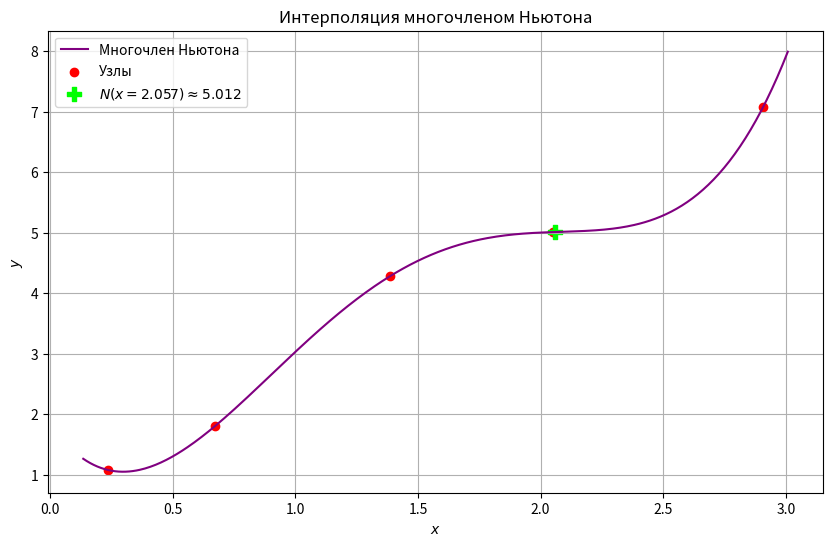

Write the Python code that produced this figure.
import numpy as np
import matplotlib.pyplot as plt
import os

os.makedirs('images', exist_ok=True)

def divided_differences(x, y):
    n = len(x)
    table = np.zeros((n, n))
    table[:, 0] = y
    for j in range(1, n):
        for i in range(n - j):
            table[i, j] = (table[i+1, j-1] - table[i, j-1]) / (x[i+j] - x[i])
    return table

class NewtonPolynomial:
    def __init__(self, x, y):
        self.x = np.array(x)
        self.coeffs = divided_differences(x, y)[0]

    def __call__(self, x_val):
        result, term = self.coeffs[0], 1
        for i in range(1, len(self.coeffs)):
            term *= (x_val - self.x[i-1])
            result += self.coeffs[i] * term
        return result

# Данные
x_data = [0.235, 0.672, 1.385, 2.051, 2.908]
y_data = [1.082, 1.805, 4.280, 5.011, 7.082]

# Проверка на равноотстоящие узлы
h = np.diff(x_data)
if np.allclose(h, h[0]):
    print("Узлы равноотстоящие")
else:
    print("Узлы НЕ равноотстоящие:", ["{:.3f}".format(step) for step in h])

# Таблица разделенных разностей
div_diff = divided_differences(x_data, y_data)
print("\nТаблица разделенных разностей:")
for j in range(len(x_data)):
    row = [f"{div_diff[i, j]:.4f}" for i in range(len(x_data)-j)]
    if row: print(f"Порядок {j}: " + ", ".join(row))

# Многочлен Ньютона
P = NewtonPolynomial(x_data, y_data)
x_val = x_data[1] + x_data[2]
y_val = P(x_val)
print(f"\nЗначение в x1+x2 = {x_val:.4f}: {y_val:.7f}")
print("Коэффициенты многочлена:", [f"{c:.7f}" for c in P.coeffs])

# График
x_plot = np.linspace(min(x_data)-0.1, max(x_data)+0.1, 400)
y_plot = [P(x) for x in x_plot]

plt.figure(figsize=(10, 6))
plt.plot(x_plot, y_plot, label='Многочлен Ньютона', color='purple')
plt.scatter(x_data, y_data, color='red', label='Узлы')
plt.scatter(x_val, y_val, color='lime', marker='P', s=100,
            label=f'$N(x={x_val:.3f}) \\approx {y_val:.3f}$')
plt.title('Интерполяция многочленом Ньютона')
plt.xlabel('$x$')
plt.ylabel('$y$')
plt.grid(True)
plt.legend()
plt.savefig('images/newton_polynomial.png')
print("График сохранён в images/newton_polynomial.png")
